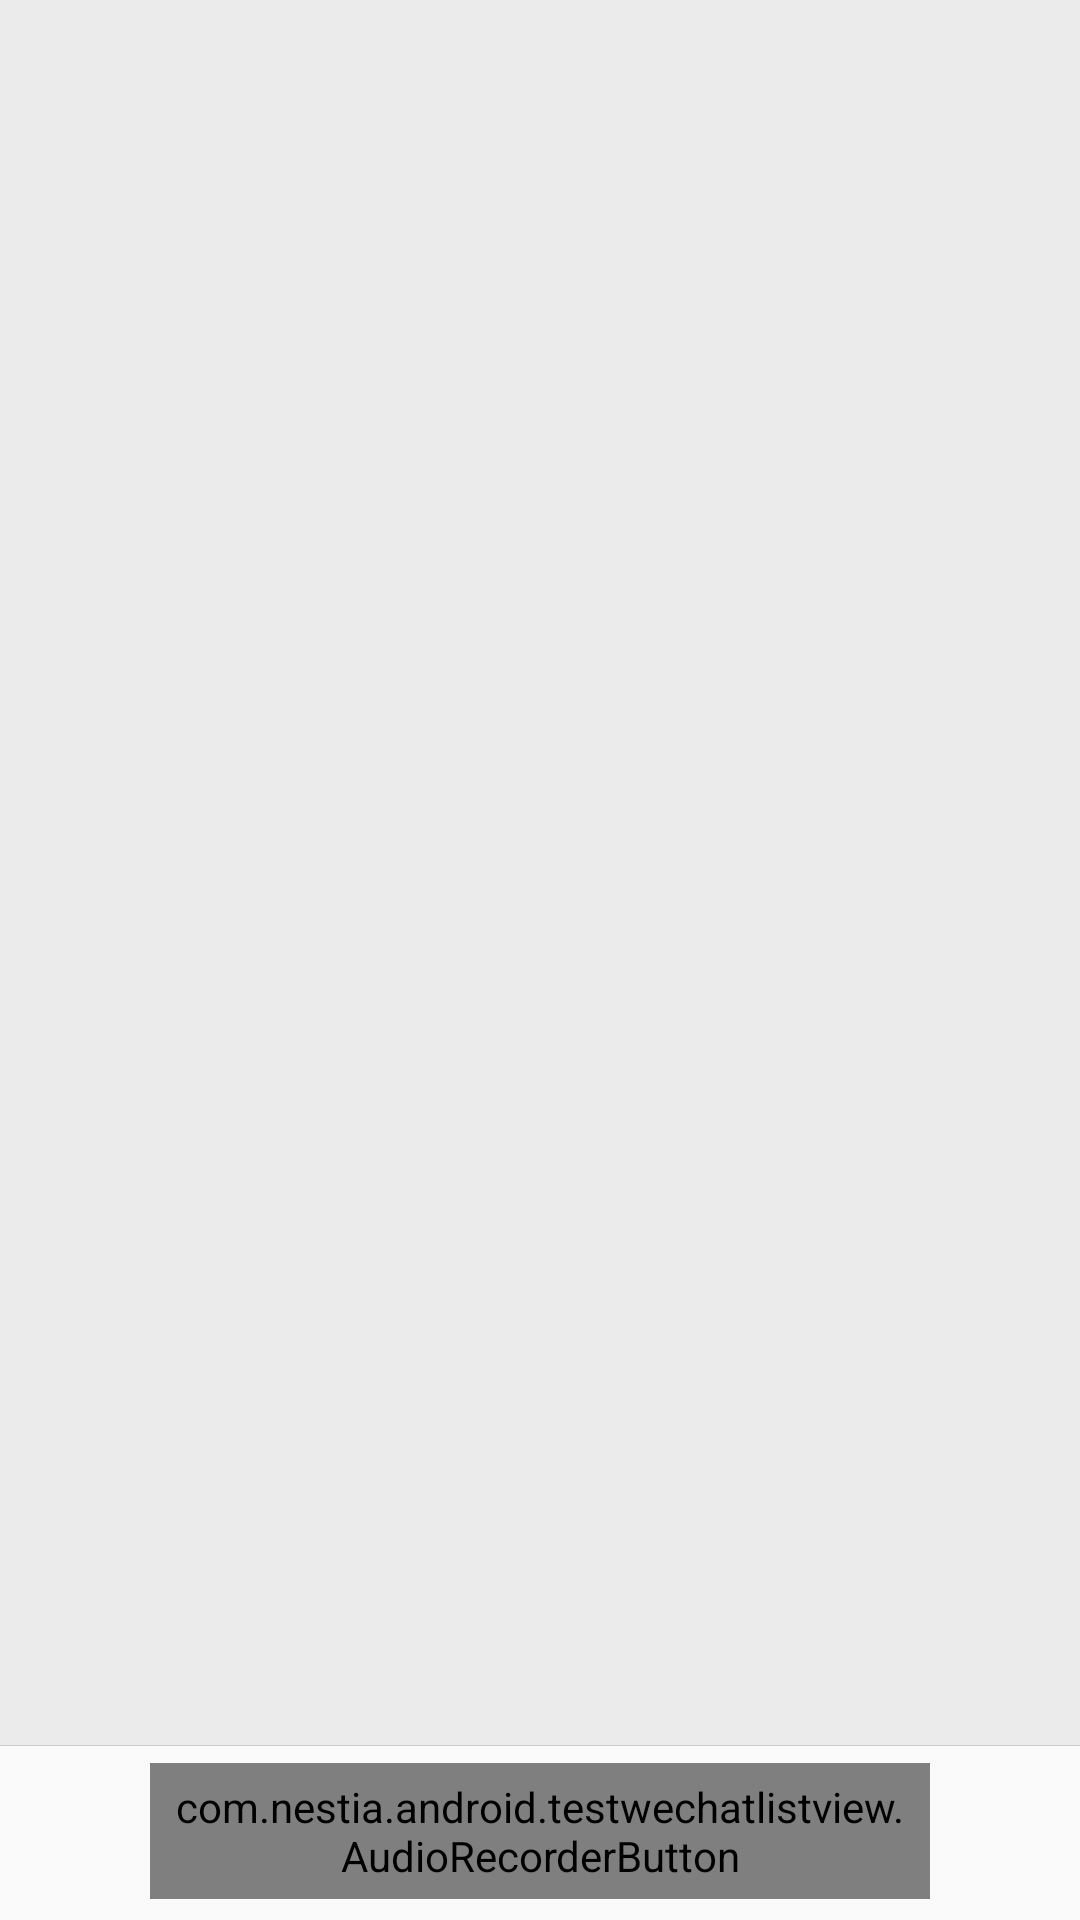

Layout XML and referenced resources for this Android screen:
<!-- AndroidManifest.xml: application theme AppTheme -->
<!-- res/layout/activity_main.xml -->
<?xml version="1.0" encoding="utf-8"?>
<LinearLayout xmlns:android="http://schemas.android.com/apk/res/android"
    xmlns:tools="http://schemas.android.com/tools"
    android:id="@+id/activity_main"
    android:layout_width="match_parent"
    android:layout_height="match_parent"
    android:orientation="vertical"
    tools:context="com.nestia.android.testwechatlistview.MainActivity">

    <ListView
        android:background="#ebebeb"
        android:id="@+id/listview"
        android:layout_width="match_parent"
        android:layout_height="0dp"
        android:layout_weight="1"
        android:cacheColorHint="#00000000"
        android:divider="@null"
        android:dividerHeight="10dp"
        android:listSelector="#00000000">

    </ListView>

    <FrameLayout
        android:id="@+id/fl_bottom"
        android:layout_width="match_parent"
        android:layout_height="wrap_content">

        <com.nestia.android.testwechatlistview.AudioRecorderButton
            android:id="@+id/button"
            android:layout_width="match_parent"
            android:layout_height="wrap_content"
            android:layout_marginBottom="7dp"
            android:layout_marginLeft="50dp"
            android:layout_marginRight="50dp"
            android:layout_marginTop="6dp"
            android:background="@drawable/btn_recorder_normal"
            android:gravity="center"

            android:padding="5dp"
            android:text="@string/str_recorder_normal"
            android:textColor="#727272" />

        <View
            android:layout_width="match_parent"
            android:layout_height="1px"
            android:background="#ccc" />
    </FrameLayout>


</LinearLayout>
<!-- resources referenced by this layout -->
<resources>
  <!-- drawable btn_recorder_normal (drawable) -->
  <?xml version="1.0" encoding="utf-8"?>
  <shape xmlns:android="http://schemas.android.com/apk/res/android"
      android:shape="rectangle">
      <solid android:color="#ffffff" />
      <stroke android:width="1px" />
      <corners android:radius="3dp" />
  </shape>
  <string name="str_recorder_normal">按住 说话</string>
  <style name="AppTheme" parent="Theme.AppCompat.Light.DarkActionBar">
          
          <item name="colorPrimary">@color/colorPrimary</item>
          <item name="colorPrimaryDark">@color/colorPrimaryDark</item>
          <item name="colorAccent">@color/colorAccent</item>
      </style>
  <!-- not gathered from this repository: default colours our renderer supplied (Android Studio template values) -->
  <color name="colorPrimary">#FF6200EE</color>
  <color name="colorPrimaryDark">#FF3700B3</color>
  <color name="colorAccent">#FF03DAC5</color>
</resources>
